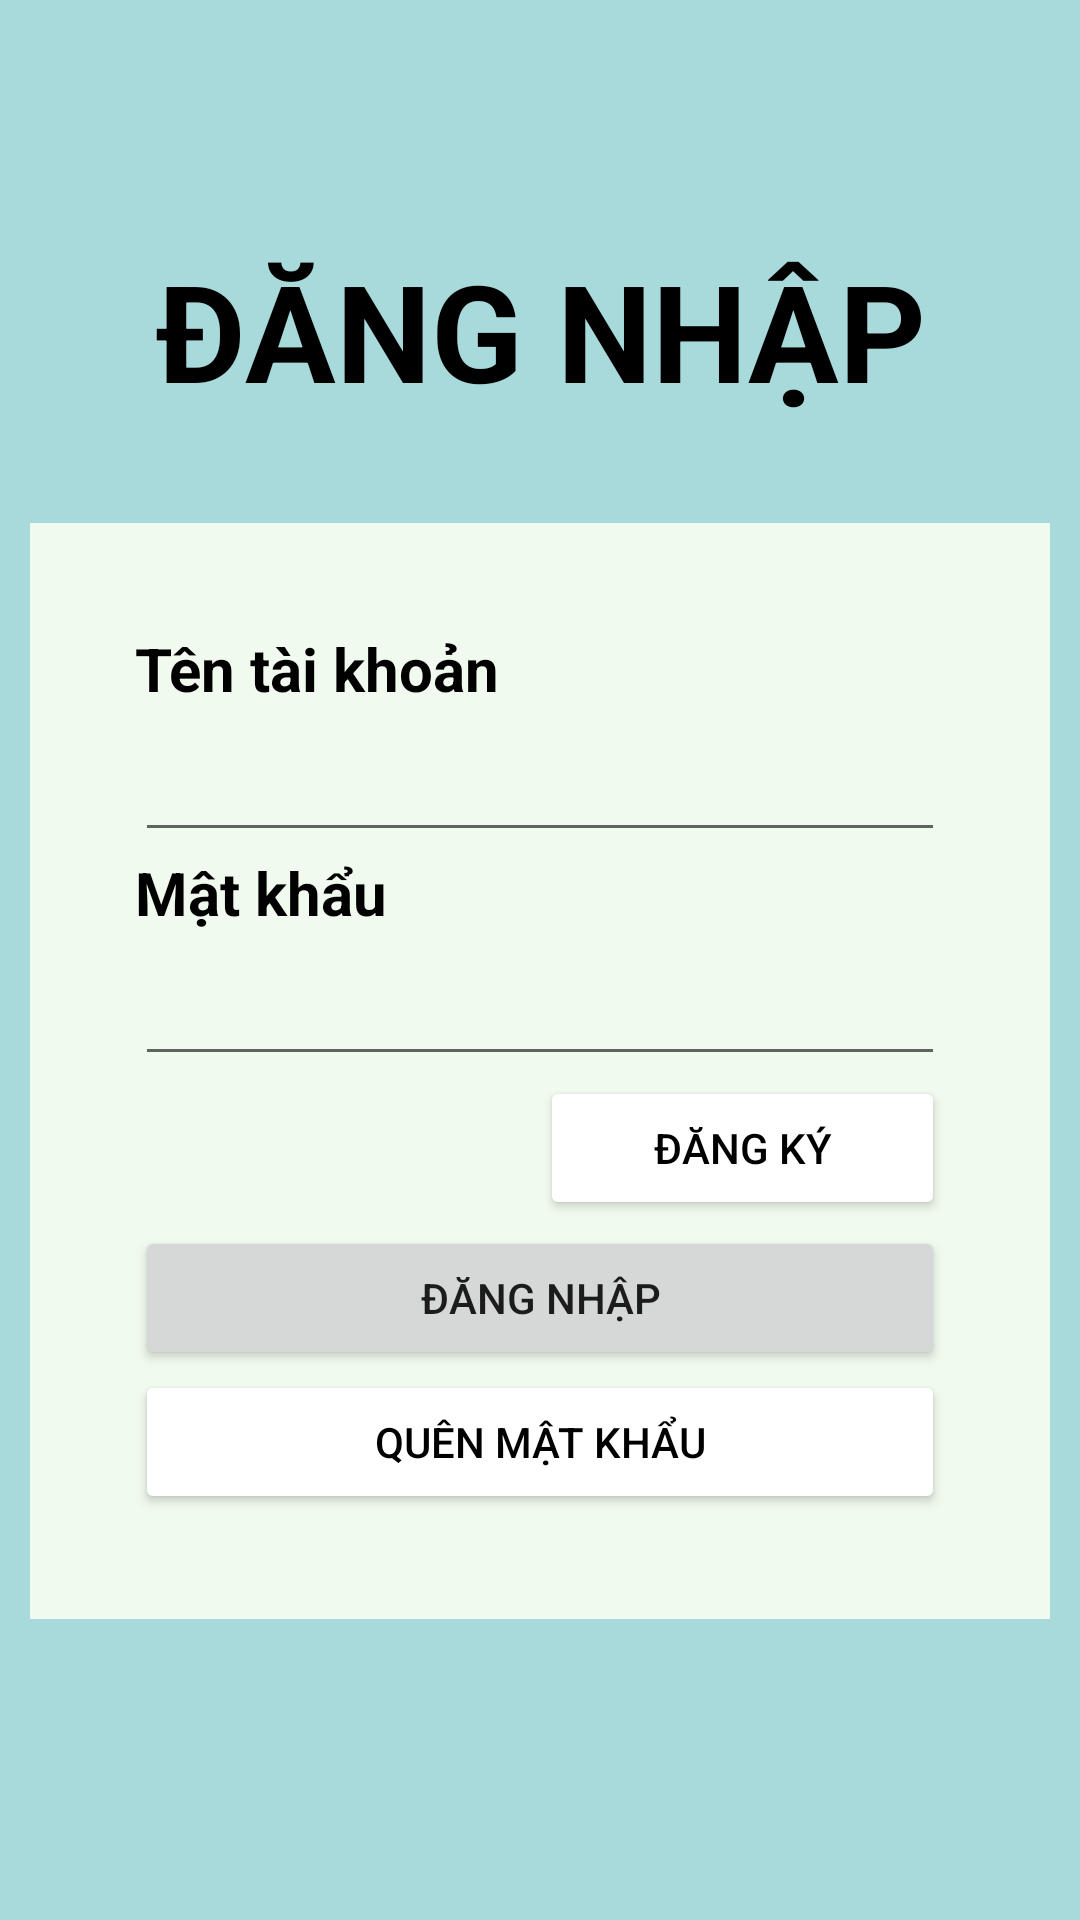

Android layout source for this screen:
<!-- AndroidManifest.xml: application theme Theme.CatFood -->
<!-- res/layout/adangnhap.xml -->
<?xml version="1.0" encoding="utf-8"?>
<androidx.constraintlayout.widget.ConstraintLayout xmlns:android="http://schemas.android.com/apk/res/android"
    xmlns:app="http://schemas.android.com/apk/res-auto"
    android:layout_width="match_parent"
    android:layout_height="match_parent"
    android:background="#a8dadc">

    <TextView
        android:layout_width="wrap_content"
        android:layout_height="wrap_content"
        android:text="ĐĂNG NHẬP"
        android:textColor="@color/black"
        android:textSize="45dp"
        android:textStyle="bold"
        app:layout_constraintBottom_toBottomOf="parent"
        app:layout_constraintEnd_toEndOf="parent"
        app:layout_constraintHorizontal_bias="0.504"
        app:layout_constraintStart_toStartOf="parent"
        app:layout_constraintTop_toTopOf="parent"
        app:layout_constraintVertical_bias="0.138" />

    <LinearLayout
        android:layout_width="wrap_content"
        android:layout_height="wrap_content"
        android:background="#f1faee"
        android:orientation="vertical"
        android:padding="35dp"
        app:layout_constraintBottom_toBottomOf="parent"
        app:layout_constraintEnd_toEndOf="parent"
        app:layout_constraintStart_toStartOf="parent"
        app:layout_constraintTop_toTopOf="parent"
        app:layout_constraintVertical_bias="0.635">

        <TextView
            android:layout_width="match_parent"
            android:layout_height="wrap_content"
            android:text="Tên tài khoản"
            android:textColor="@color/black"
            android:textSize="20dp"
            android:textStyle="bold" />

        <EditText
            android:id="@+id/ettk"
            android:layout_width="match_parent"
            android:layout_height="wrap_content"
            android:ems="10"
            android:textSize="23dp" />

        <TextView
            android:layout_width="match_parent"
            android:layout_height="wrap_content"
            android:text="Mật khẩu"
            android:textColor="@color/black"
            android:textSize="20dp"
            android:textStyle="bold" />

        <EditText
            android:id="@+id/etmk"
            android:layout_width="match_parent"
            android:layout_height="wrap_content"
            android:ems="10"
            android:textSize="23dp" />

        <LinearLayout
            android:layout_width="match_parent"
            android:layout_height="50dp"
            android:orientation="horizontal">

            <TextView
                android:layout_width="0dp"
                android:layout_height="wrap_content"
                android:layout_weight="1" />

            <Button
                android:id="@+id/btndk"
                android:layout_width="0dp"
                android:layout_height="wrap_content"
                android:layout_weight="1"
                android:backgroundTint="@color/white"
                android:text="Đăng ký"
                android:textColor="@color/black" />
        </LinearLayout>

        <Button
            android:id="@+id/btndn"
            android:layout_width="match_parent"
            android:layout_height="wrap_content"
            android:text="Đăng nhập" />

        <Button
            android:id="@+id/btnfg"
            android:layout_width="match_parent"
            android:layout_height="wrap_content"
            android:backgroundTint="@color/white"
            android:text="Quên mật khẩu"
            android:textColor="@color/black" />
    </LinearLayout>
</androidx.constraintlayout.widget.ConstraintLayout>
<!-- resources referenced by this layout -->
<resources>
  <style name="Theme.CatFood" parent="Base.Theme.CatFood" />
  <style name="Base.Theme.CatFood" parent="Theme.AppCompat.DayNight.NoActionBar">
          
          
      </style>
  <!-- not gathered from this repository: default colours our renderer supplied (Android Studio template values) -->
  <color name="black">#FF000000</color>
  <color name="white">#FFFFFFFF</color>
</resources>
